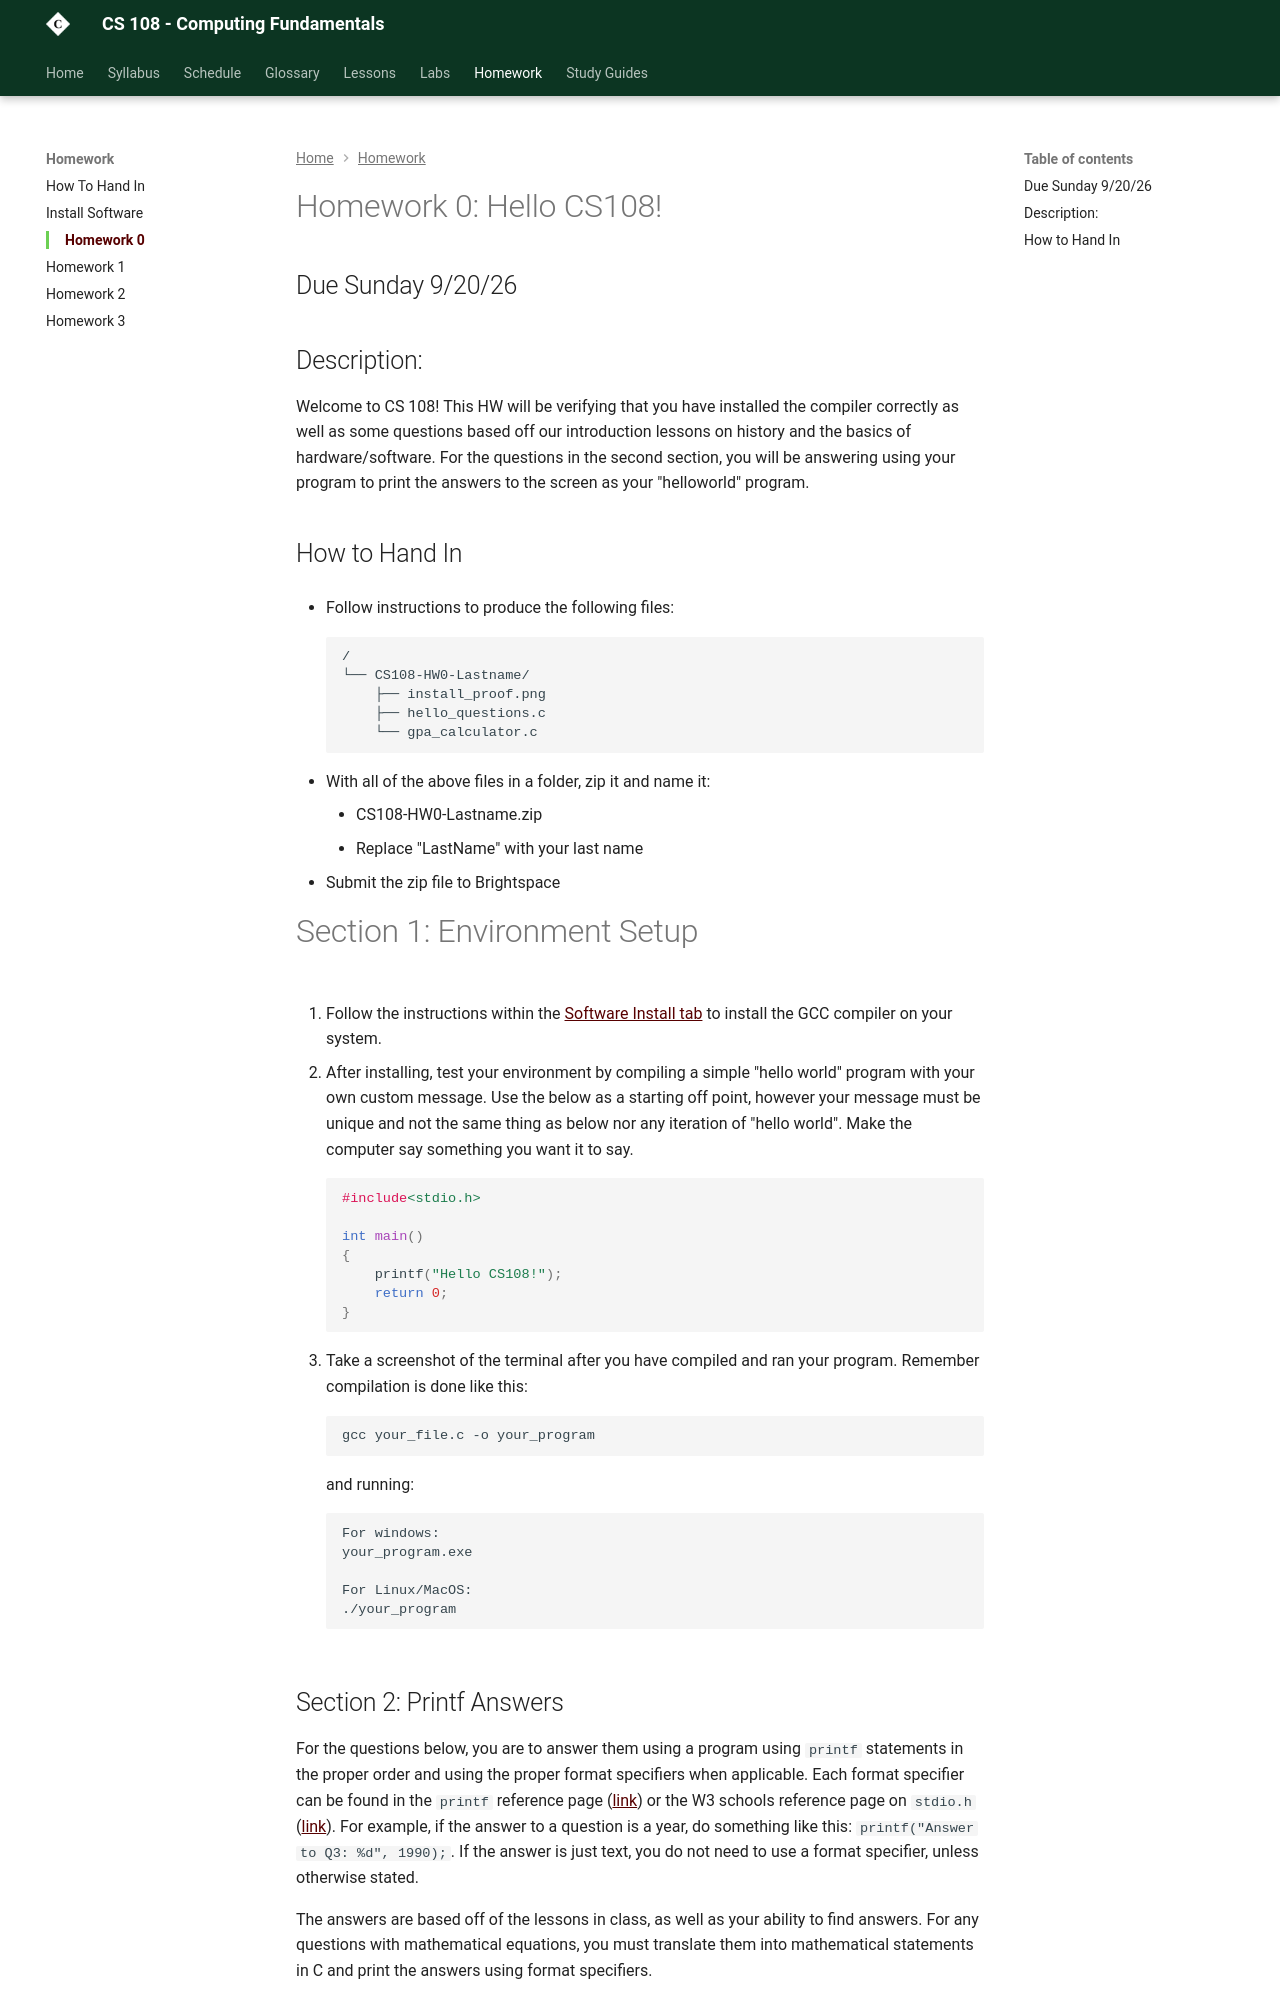

repository: szwakoj/CS108-F26 · page: homework/0_hello/index.html · generator: mkdocs

# Homework 0: Hello CS108!

## Due Sunday 9/20/26

## Description:

Welcome to CS 108! This HW will be verifying that you have installed the compiler correctly as well as some questions based off our introduction lessons on history and the basics of hardware/software. For the questions in the second section, you will be answering using your program to print the answers to the screen as your "helloworld" program. 

## How to Hand In

- Follow instructions to produce the following files:
```
/
└── CS108-HW0-Lastname/
    ├── install_proof.png
    ├── hello_questions.c
    └── gpa_calculator.c
```
	
- With all of the above files in a folder, zip it and name it:
	-  CS108-HW0-Lastname.zip
	- Replace "LastName" with your last name
- Submit the zip file to Brightspace

# Section 1: Environment Setup

1. Follow the instructions within the [Software Install tab](./gcc_install.md) to install the GCC compiler on your system. 

2. After installing, test your environment by compiling a simple "hello world" program with your own custom message. Use the below as a starting off point, however your message must be unique and not the same thing as below nor any iteration of "hello world". Make the computer say something you want it to say.
```c
#include<stdio.h>

int main()
{
	printf("Hello CS108!");
	return 0;
}
```

3. Take a screenshot of the terminal after you have compiled and ran your program. Remember compilation is done like this:
```
gcc your_file.c -o your_program
```
and running:
```
For windows:
your_program.exe

For Linux/MacOS:
./your_program
```
